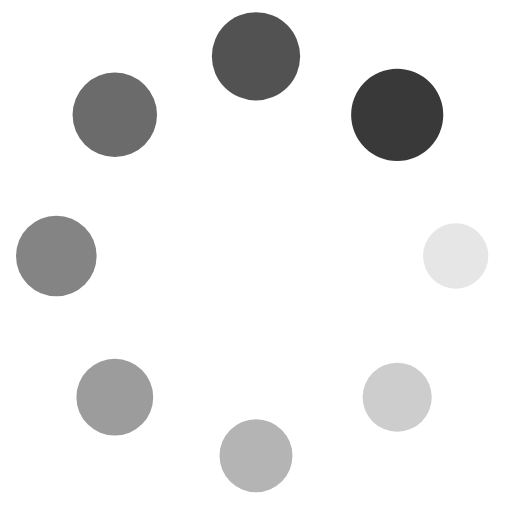
t = 0.00 s
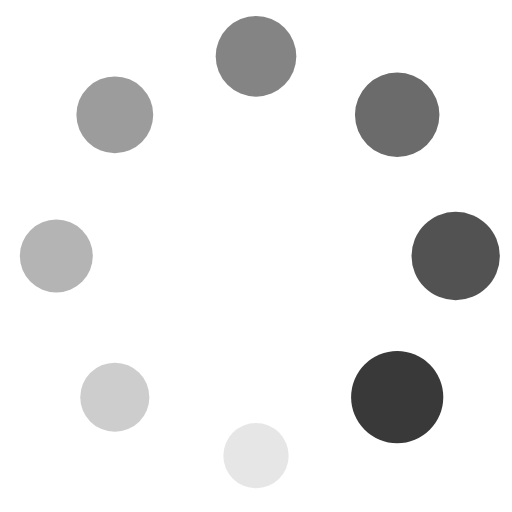
t = 0.25 s
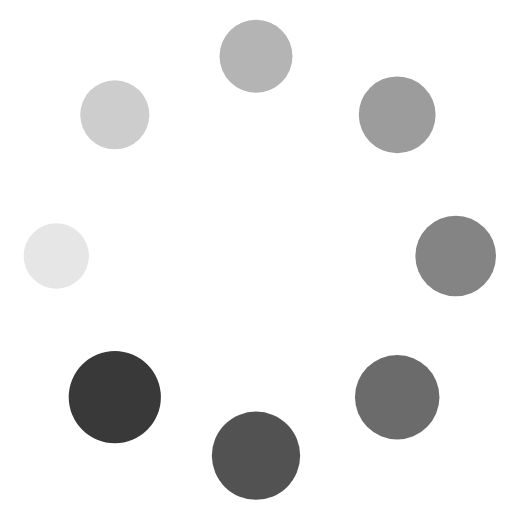
t = 0.50 s
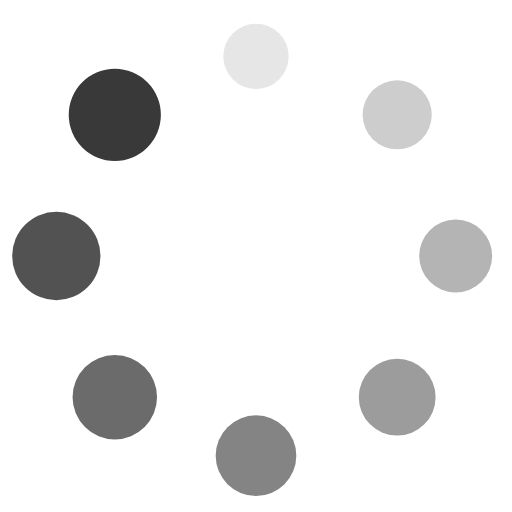
t = 0.75 s

The animated SVG that drew these frames (rendered in a browser with its animation timeline set to each time). Animation: 16 SMIL elements (animate=8,animateTransform=8); one cycle of 1.00 s, repeats indefinitely.

<svg xmlns="http://www.w3.org/2000/svg" viewBox="0 0 100 100" preserveAspectRatio="xMidYMid" width="200" height="200" style="shape-rendering: auto; display: block; background: transparent;" xmlns:xlink="http://www.w3.org/1999/xlink"><g><g transform="translate(89,50)">
<g transform="rotate(0)">
<circle fill-opacity="1" fill="#393939" r="6" cy="0" cx="0">
  <animateTransform repeatCount="indefinite" dur="1s" keyTimes="0;1" values="1.5 1.5;1 1" begin="-0.875s" type="scale" attributeName="transform"></animateTransform>
  <animate begin="-0.875s" values="1;0" repeatCount="indefinite" dur="1s" keyTimes="0;1" attributeName="fill-opacity"></animate>
</circle>
</g>
</g><g transform="translate(77.57716446627535,77.57716446627535)">
<g transform="rotate(45)">
<circle fill-opacity="0.875" fill="#393939" r="6" cy="0" cx="0">
  <animateTransform repeatCount="indefinite" dur="1s" keyTimes="0;1" values="1.5 1.5;1 1" begin="-0.75s" type="scale" attributeName="transform"></animateTransform>
  <animate begin="-0.75s" values="1;0" repeatCount="indefinite" dur="1s" keyTimes="0;1" attributeName="fill-opacity"></animate>
</circle>
</g>
</g><g transform="translate(50,89)">
<g transform="rotate(90)">
<circle fill-opacity="0.75" fill="#393939" r="6" cy="0" cx="0">
  <animateTransform repeatCount="indefinite" dur="1s" keyTimes="0;1" values="1.5 1.5;1 1" begin="-0.625s" type="scale" attributeName="transform"></animateTransform>
  <animate begin="-0.625s" values="1;0" repeatCount="indefinite" dur="1s" keyTimes="0;1" attributeName="fill-opacity"></animate>
</circle>
</g>
</g><g transform="translate(22.422835533724648,77.57716446627535)">
<g transform="rotate(135)">
<circle fill-opacity="0.625" fill="#393939" r="6" cy="0" cx="0">
  <animateTransform repeatCount="indefinite" dur="1s" keyTimes="0;1" values="1.5 1.5;1 1" begin="-0.5s" type="scale" attributeName="transform"></animateTransform>
  <animate begin="-0.5s" values="1;0" repeatCount="indefinite" dur="1s" keyTimes="0;1" attributeName="fill-opacity"></animate>
</circle>
</g>
</g><g transform="translate(11,50.00000000000001)">
<g transform="rotate(180)">
<circle fill-opacity="0.5" fill="#393939" r="6" cy="0" cx="0">
  <animateTransform repeatCount="indefinite" dur="1s" keyTimes="0;1" values="1.5 1.5;1 1" begin="-0.375s" type="scale" attributeName="transform"></animateTransform>
  <animate begin="-0.375s" values="1;0" repeatCount="indefinite" dur="1s" keyTimes="0;1" attributeName="fill-opacity"></animate>
</circle>
</g>
</g><g transform="translate(22.42283553372464,22.422835533724648)">
<g transform="rotate(225)">
<circle fill-opacity="0.375" fill="#393939" r="6" cy="0" cx="0">
  <animateTransform repeatCount="indefinite" dur="1s" keyTimes="0;1" values="1.5 1.5;1 1" begin="-0.25s" type="scale" attributeName="transform"></animateTransform>
  <animate begin="-0.25s" values="1;0" repeatCount="indefinite" dur="1s" keyTimes="0;1" attributeName="fill-opacity"></animate>
</circle>
</g>
</g><g transform="translate(49.99999999999999,11)">
<g transform="rotate(270)">
<circle fill-opacity="0.25" fill="#393939" r="6" cy="0" cx="0">
  <animateTransform repeatCount="indefinite" dur="1s" keyTimes="0;1" values="1.5 1.5;1 1" begin="-0.125s" type="scale" attributeName="transform"></animateTransform>
  <animate begin="-0.125s" values="1;0" repeatCount="indefinite" dur="1s" keyTimes="0;1" attributeName="fill-opacity"></animate>
</circle>
</g>
</g><g transform="translate(77.57716446627535,22.42283553372464)">
<g transform="rotate(315)">
<circle fill-opacity="0.125" fill="#393939" r="6" cy="0" cx="0">
  <animateTransform repeatCount="indefinite" dur="1s" keyTimes="0;1" values="1.5 1.5;1 1" begin="0s" type="scale" attributeName="transform"></animateTransform>
  <animate begin="0s" values="1;0" repeatCount="indefinite" dur="1s" keyTimes="0;1" attributeName="fill-opacity"></animate>
</circle>
</g>
</g><g></g></g><!-- [ldio] generated by https://loading.io --></svg>